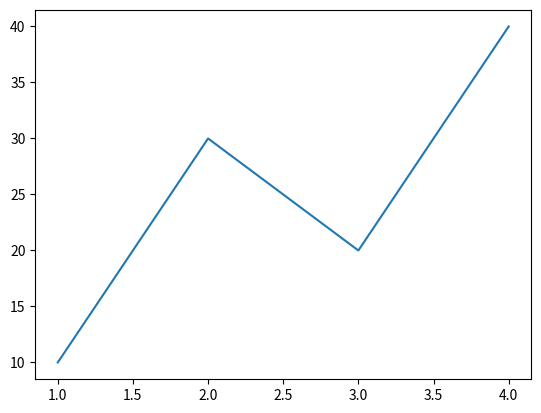

The matplotlib source for this figure:
from matplotlib import pyplot

pyplot.plot([1,2,3,4],[10,30,20,40])
pyplot.show()